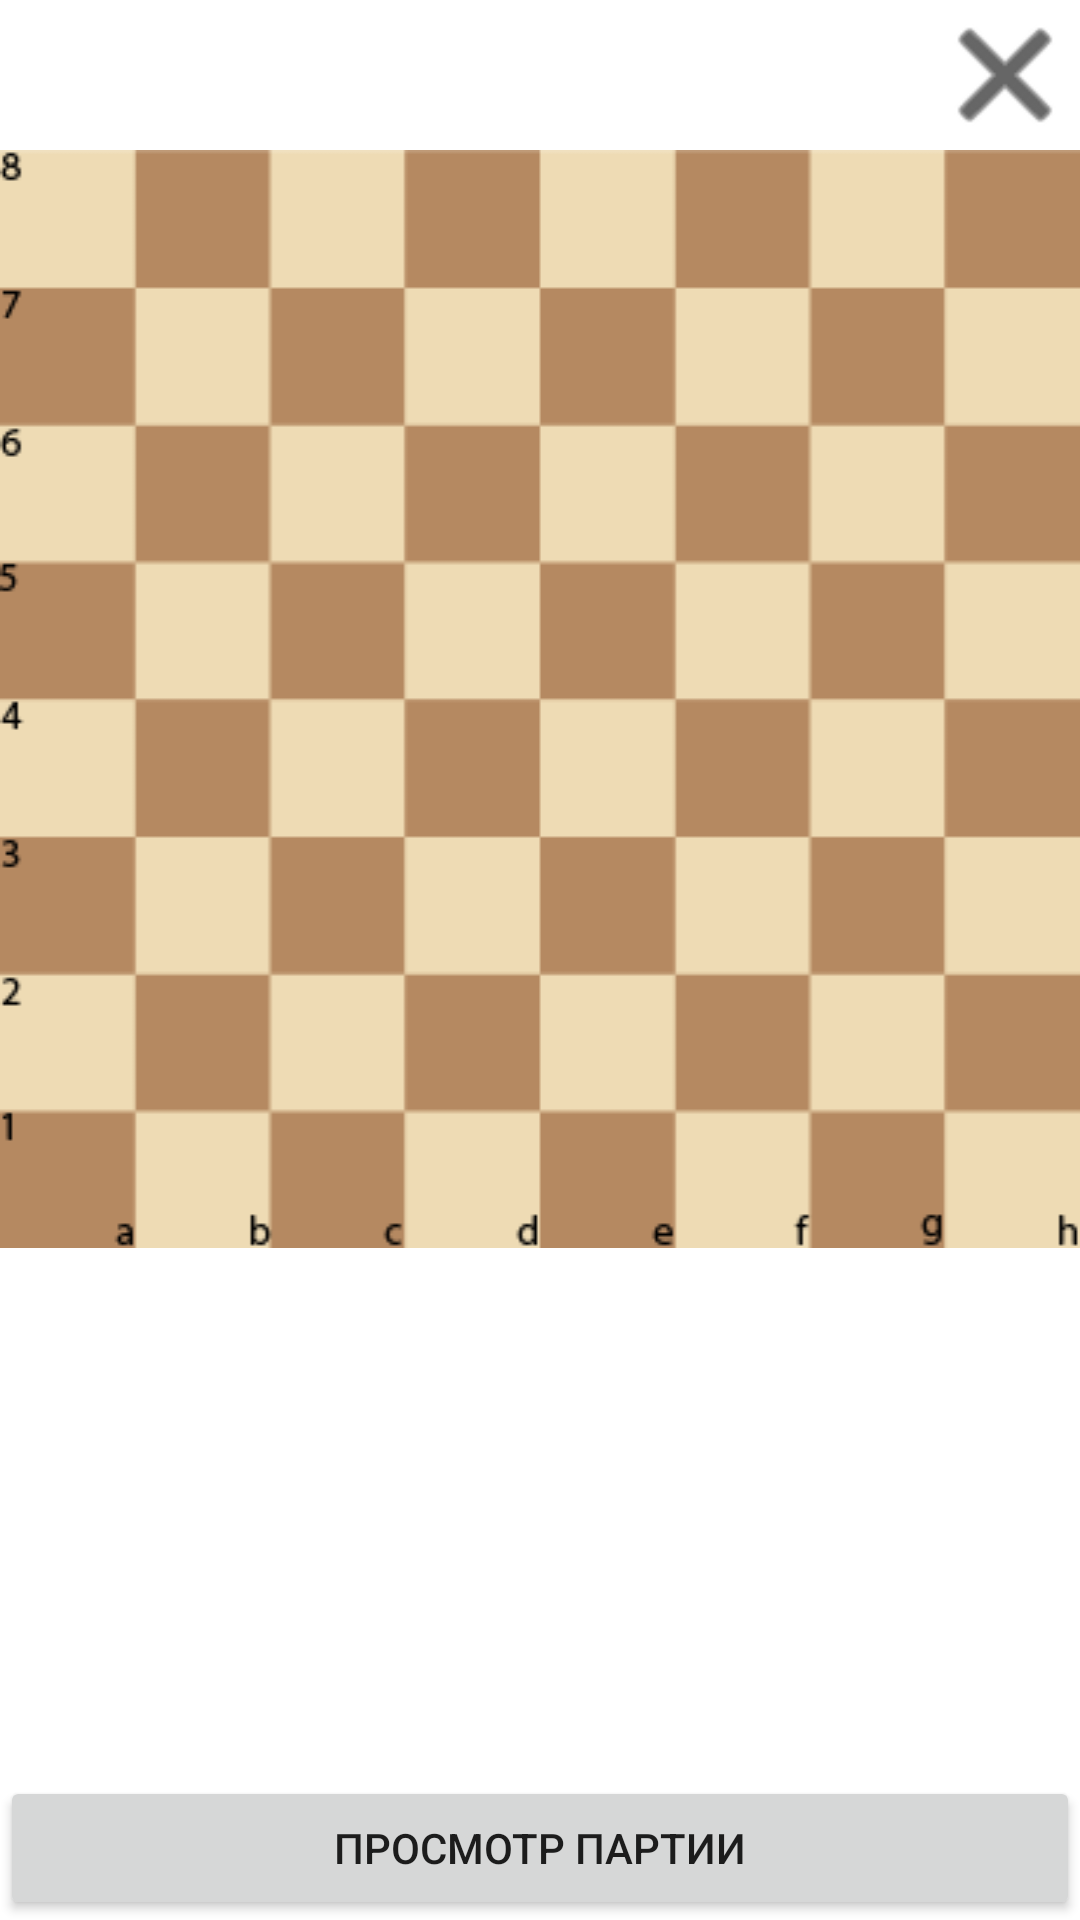

Here is an Android app screen rendered from its layout file. Give the layout XML and the strings, colors and styles it references.
<!-- AndroidManifest.xml: application theme Theme.MaterialComponents.DayNight.NoActionBar -->
<!-- res/layout/activity_endgame.xml -->
<?xml version="1.0" encoding="utf-8"?>
<LinearLayout xmlns:android="http://schemas.android.com/apk/res/android"
    xmlns:app="http://schemas.android.com/apk/res-auto"
    xmlns:tools="http://schemas.android.com/tools"
    android:layout_width="match_parent"
    android:layout_height="match_parent"
    android:orientation="vertical"
    tools:context=".endgame">

    <FrameLayout
        android:layout_width="match_parent"
        android:layout_height="wrap_content">

        <TextView
            android:id="@+id/lbl1"
            android:layout_width="match_parent"
            android:layout_height="wrap_content"
            android:gravity="center"
            android:textColor="@color/black"
            android:textSize="24sp" />

        <Button
            android:id="@+id/btn2"
            android:layout_width="50dp"
            android:layout_height="50dp"
            android:layout_gravity="bottom|end"
            android:background="@android:drawable/ic_menu_close_clear_cancel"
            app:backgroundTint="@color/black" />
    </FrameLayout>

    <TableLayout
        android:id="@+id/table"
        android:layout_width="match_parent"
        android:layout_height="wrap_content"
        android:background="@drawable/board" />

    <TextView
        android:id="@+id/lbl2"
        android:layout_width="match_parent"
        android:layout_height="wrap_content"
        android:gravity="center"
        android:textColor="@color/black"
        android:textSize="18sp" />

    <ScrollView
        android:layout_width="match_parent"
        android:layout_height="match_parent"
        android:layout_weight="1">

        <LinearLayout
            android:layout_width="match_parent"
            android:layout_height="match_parent"
            android:orientation="vertical">

            <TextView
                android:id="@+id/lblLang"
                android:layout_width="match_parent"
                android:layout_height="match_parent"
                android:layout_weight="1"
                android:scrollbars="vertical"
                android:textColor="#000000"
                android:textSize="18sp" />
        </LinearLayout>
    </ScrollView>

    <Button
        android:id="@+id/btn1"
        android:layout_width="match_parent"
        android:layout_height="wrap_content"
        android:text="@string/endgame_btn1" />

</LinearLayout>
<!-- resources referenced by this layout -->
<resources>
  <!-- drawable board: png bitmap (drawable, 8829 bytes) -->
  <string name="endgame_btn1">Просмотр партии</string>
  <!-- not gathered from this repository: default colours our renderer supplied (Android Studio template values) -->
  <color name="black">#FF000000</color>
</resources>
